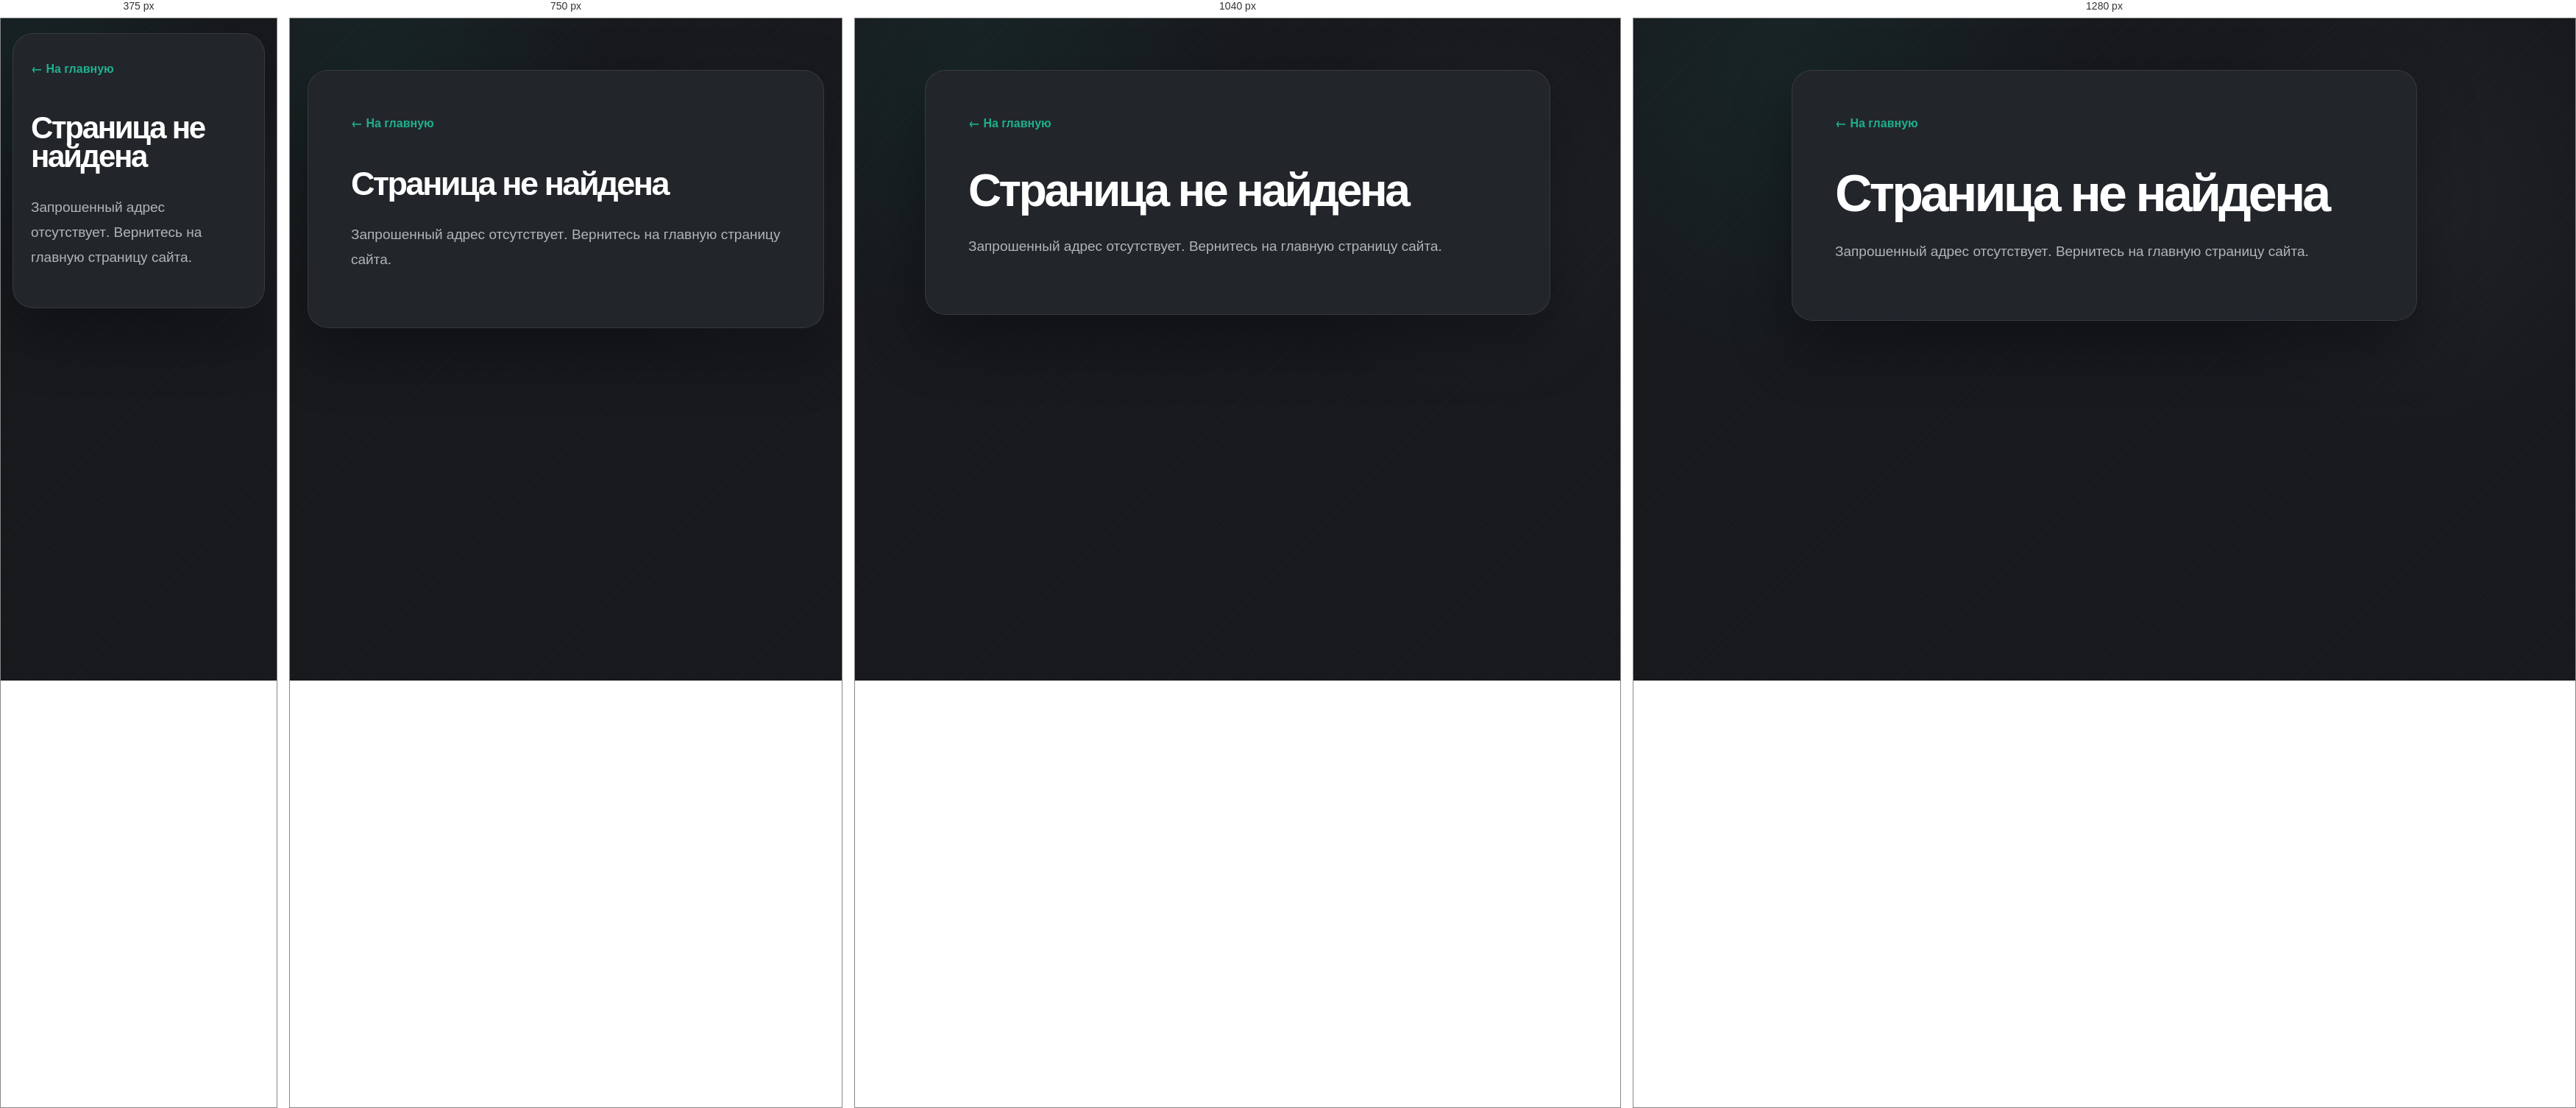
Rendered at 375 px, 750 px, 1040 px and 1280 px, left to right.

<!-- file: 404.html -->
<!doctype html>
<html lang="ru"><head><meta charset="utf-8"><meta name="viewport" content="width=device-width,initial-scale=1"><meta name="robots" content="noindex"><title>Страница не найдена — MyDealer</title><link rel="stylesheet" href="/assets/css/style.css?v=1.0.0"></head><body><main class="legal-page"><article class="container"><a href="/">← На главную</a><h1>Страница не найдена</h1><p>Запрошенный адрес отсутствует. Вернитесь на главную страницу сайта.</p></article></main></body></html>


/* @media block from assets/css/style.css */
@media (max-width: 1180px) {
  .container { width: min(calc(100% - 48px), var(--container)); }
  .languages .language:nth-child(n+4) { display: none; }
  .hero-grid { grid-template-columns: minmax(390px, .78fr) minmax(520px, 1.22fr); }
  .hero-visual { margin-right: -22vw; }
  .social-rail { display: none; }
}

/* @media block from assets/css/style.css */
@media (max-width: 900px) {
  .header-inner { min-height: 96px; }
  .brand img { width: 64px; height: 64px; }
  .menu-toggle { display: block; margin-left: auto; }
  .languages { position: relative; z-index: 5; }
  .languages .language:not(.is-current) { display: none; }
  .site-nav { position: fixed; z-index: 4; inset: 0; display: flex; flex-direction: column; align-items: center; justify-content: center; gap: 8px; padding: 90px 28px 40px; background: rgba(16,18,22,.98); transform: translateY(-105%); visibility: hidden; transition: transform .3s ease, visibility .3s; }
  .site-nav.is-open { transform: translateY(0); visibility: visible; }
  .site-nav a { width: min(100%, 340px); padding: 16px; text-align: center; font-size: 21px; }
  .hero { min-height: 0; padding: 135px 0 78px; }
  .hero::before { background: linear-gradient(180deg, rgba(23,25,29,.96), rgba(23,25,29,.45) 70%, transparent); }
  .hero-grid { min-height: 0; grid-template-columns: 1fr; gap: 35px; }
  .hero-copy { max-width: 760px; text-align: center; margin: 0 auto; }
  .hero-copy .store-row { justify-content: center; }
  .hero-visual { margin: 0 -18vw; }
  .split-grid { grid-template-columns: 1fr; gap: 58px; }
  .split-reverse .copy, .split-reverse .visual-card { order: initial; }
  .visual-card { min-height: 520px; max-width: 700px; width: 100%; margin: 0 auto; }
  .fact-grid { grid-template-columns: 1fr; }
  .cta-inner { flex-direction: column; text-align: center; }
  .cta .store-row { justify-content: center; }
  .footer-inner { grid-template-columns: 1fr; justify-items: center; padding: 34px 0; text-align: center; gap: 22px; }
}

/* @media block from assets/css/style.css */
@media (max-width: 600px) {
  .container { width: min(calc(100% - 32px), var(--container)); }
  .site-header.is-scrolled { position: absolute; background: transparent; border: 0; backdrop-filter: none; animation: none; }
  .hero { padding-top: 120px; }
  h1 { font-size: clamp(54px, 18vw, 76px); }
  h2 { font-size: clamp(33px, 10.5vw, 48px); }
  .lead { font-size: 18px; }
  .hero-visual { margin: 0 -38vw; }
  .content-section, .platform { padding: 88px 0; }
  .copy p:not(.section-index):not(.accent-text) { font-size: 17px; line-height: 1.75; }
  .visual-card { min-height: 420px; padding: 18px; border-radius: 24px; }
  .fact-card { min-height: 0; padding: 28px 24px; }
  .fact-card p { font-size: 18px; }
  .store-row { justify-content: center; }
  .store-link img { max-height: 48px; max-width: 152px; object-fit: contain; }
  .footer-inner nav { flex-direction: column; gap: 10px; }
  .legal-page { padding: 20px 0; }
  .legal-page article { padding: 34px 24px; }
}